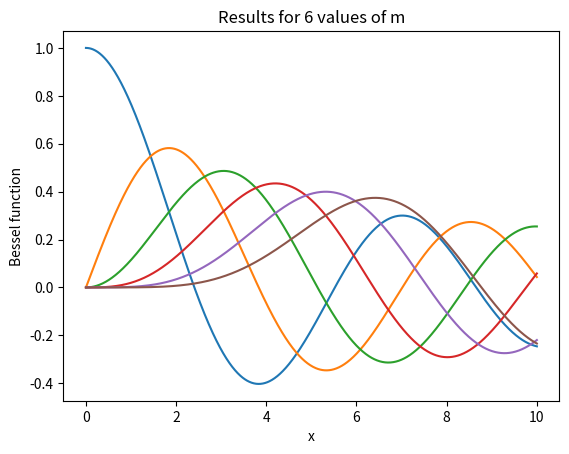

Python code for this plot: (Note: this script raises an exception after producing the figure.)
#!/usr/bin/env python3
# -*- coding: utf-8 -*-
"""
Created on Wed May  9 23:01:15 2018

@author: jenniferlaing


CTA200H 2018
Problem Set #1

Question #3
Bessel Function and Point Spread Function (PSF)

"""
import numpy as np
import scipy as sc
from scipy.ndimage.filters import convolve
import matplotlib.pyplot as plt
import matplotlib.image as mpim


"""

Part (a)

"""
m = np.linspace(0,5,6)
x = np.linspace(0,10,1000)

#define the function to integrate
def J_function(theta,m,x):
    return np.cos(m * theta - x * np.sin(theta))

integrate = []

for item in m:
    temp = []
    for k in x:
        tempI, tempErr = sc.integrate.quad(J_function, 0, np.pi, args=(item,k))
        temp.append(tempI)
    integrate.append(temp)
bessel = (1/np.pi) * np.array(integrate)

plt.figure()
for i in bessel:
    plt.plot(x,i)
plt.xlabel('x')
plt.ylabel('Bessel function')
plt.title('Results for 6 values of m')
plt.savefig("Output_images/Bessel_all.png",dpi=300) #----------------***image
plt.show()

plt.plot(x,bessel[1,:])
plt.xlabel('x')
plt.ylabel('Bessel function')
plt.title('Result for m=1')
plt.savefig("Output_images/Bessel_m1.png",dpi=300) #----------------***image
plt.show()




"""

Part (b)

"""
#meshgrid
x = np.arange(-5, 5, 0.01)
y = np.arange(-5, 5, 0.01)
xx, yy = np.meshgrid(x, y, sparse=True)
I_0 = np.sin(xx**2 + yy**2) / (xx**2 + yy**2)
#h = plt.contourf(x,y,I_0)
#plt.show()

#Given a chosen set of parametres
a = 0.0089 #radius in metres
#q = np.linspace(0,10,1000) #distance from optical axis
q = np.sqrt(xx**2 + yy**2)
lmda = 1e-6 #wavelength of the light in metres
R = 0.05 #distance from the aperture to the focal plane in metres
x1 = 2 * np.pi * a * q / lmda * R

#Point Spread Function
I_x = I_0 * (2 * bessel[1] / x1)**2

#show a 2D image of the Point Spread Function
h = plt.contourf(x,y,I_x)
plt.gca().set_aspect('equal', adjustable='box')
plt.xlabel('x')
plt.ylabel('y')
plt.title('2-D Point Spread Function')
plt.savefig("Output_images/PSF.png",dpi=300) #----------------***image
plt.show()

#show a 2D image of the Point Spread Function
h = plt.contourf(x,y,I_x)
plt.gca().set_aspect('equal', adjustable='box')
plt.xlim(-0.05,0.05)
plt.ylim(-0.05,0.05)
plt.xlabel('x')
plt.ylabel('y')
plt.title('2-D Point Spread Function - zoomed-in')
plt.savefig("Output_images/PSF-zoom.png",dpi=300) #----------------***image
plt.show()




"""

Part (c)

"""
#import an image

# Read in a TIF image and return an 2D array
def readtif(file):
    img = mpim.imread(file)
    img = 1.0 * img[:,:,0]   # convert to floating point   
    return(img)

im = "getimages/potw1819a_NASA.tif"
nasa_im = readtif(im)
plt.imshow(nasa_im)
plt.xlabel('pixels')
plt.ylabel('pixels')
plt.savefig("Output_images/Astroimage_Nasa.png",dpi=300) #----------------***image
plt.show()

plt.imshow(nasa_im[400:470,400:470])
plt.xlabel('pixels')
plt.ylabel('pixels')
plt.savefig("Output_images/Astroimage_Nasa_portion.png",dpi=300) #----------------***image
plt.show()

#crop the image
nasa_im_sm = nasa_im[400:470,400:470]

#convolve a portion of the image using the PSF
convolve_image = convolve(nasa_im_sm,I_x)

plt.imshow(convolve_image)
plt.savefig("Output_images/Astroimage_Nasa_portion_convolved.png",dpi=300) #----------------***image
plt.show()




